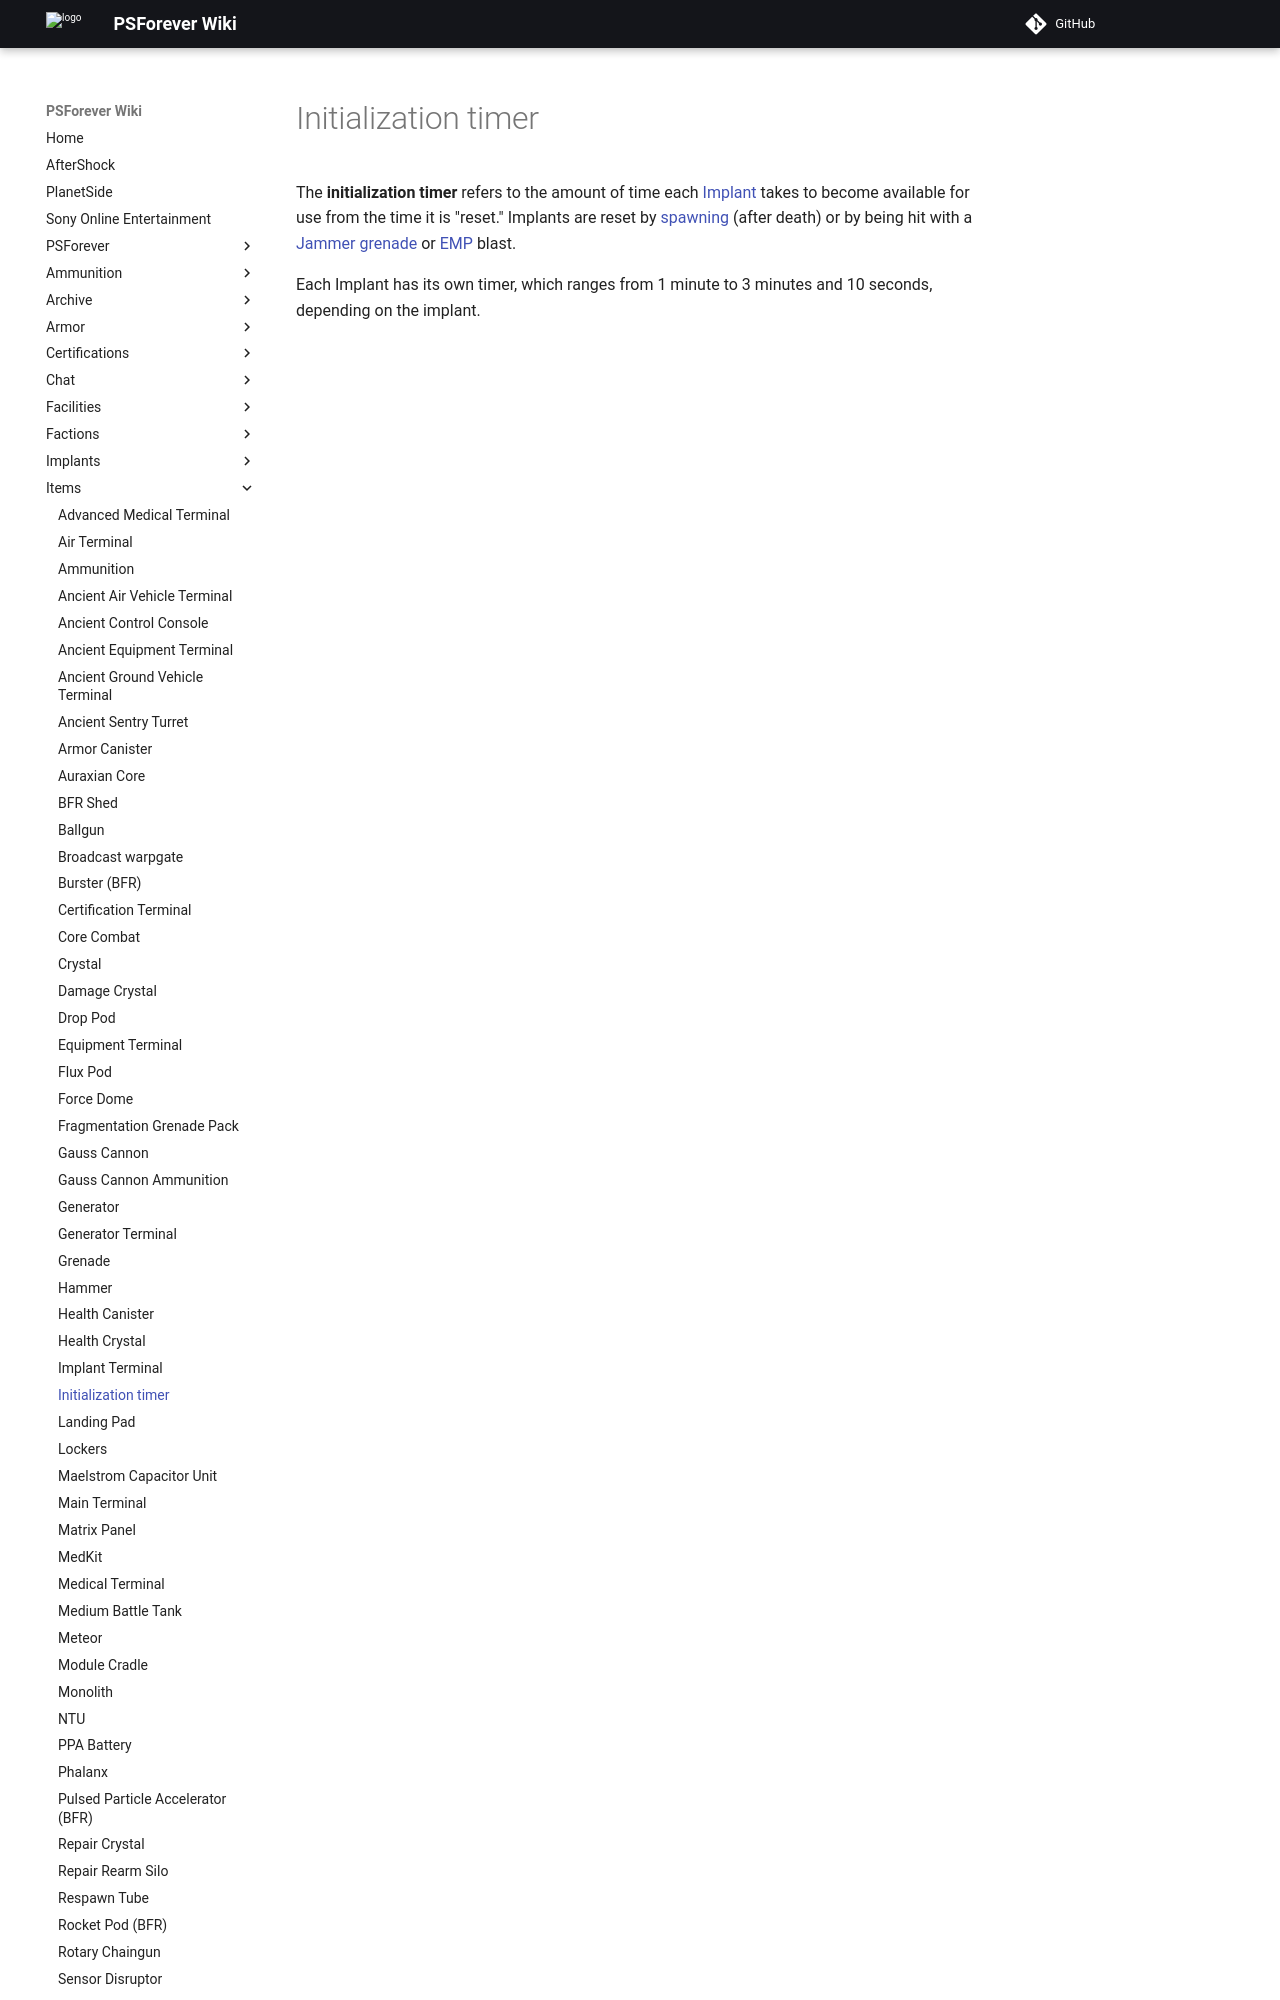

repository: psforever/wiki · page: items/Initialization_timer/index.html · generator: mkdocs

# Initialization timer

The **initialization timer** refers to the amount of time each
[Implant](../implants/index.md) takes to become available for use from the
time it is "reset." Implants are reset by [spawning](../terminology/Respawn.md)
(after death) or by being hit with a
[Jammer grenade](../weapons/Jammer_Grenade.md) or [EMP](../terminology/EMP.md)
blast.
